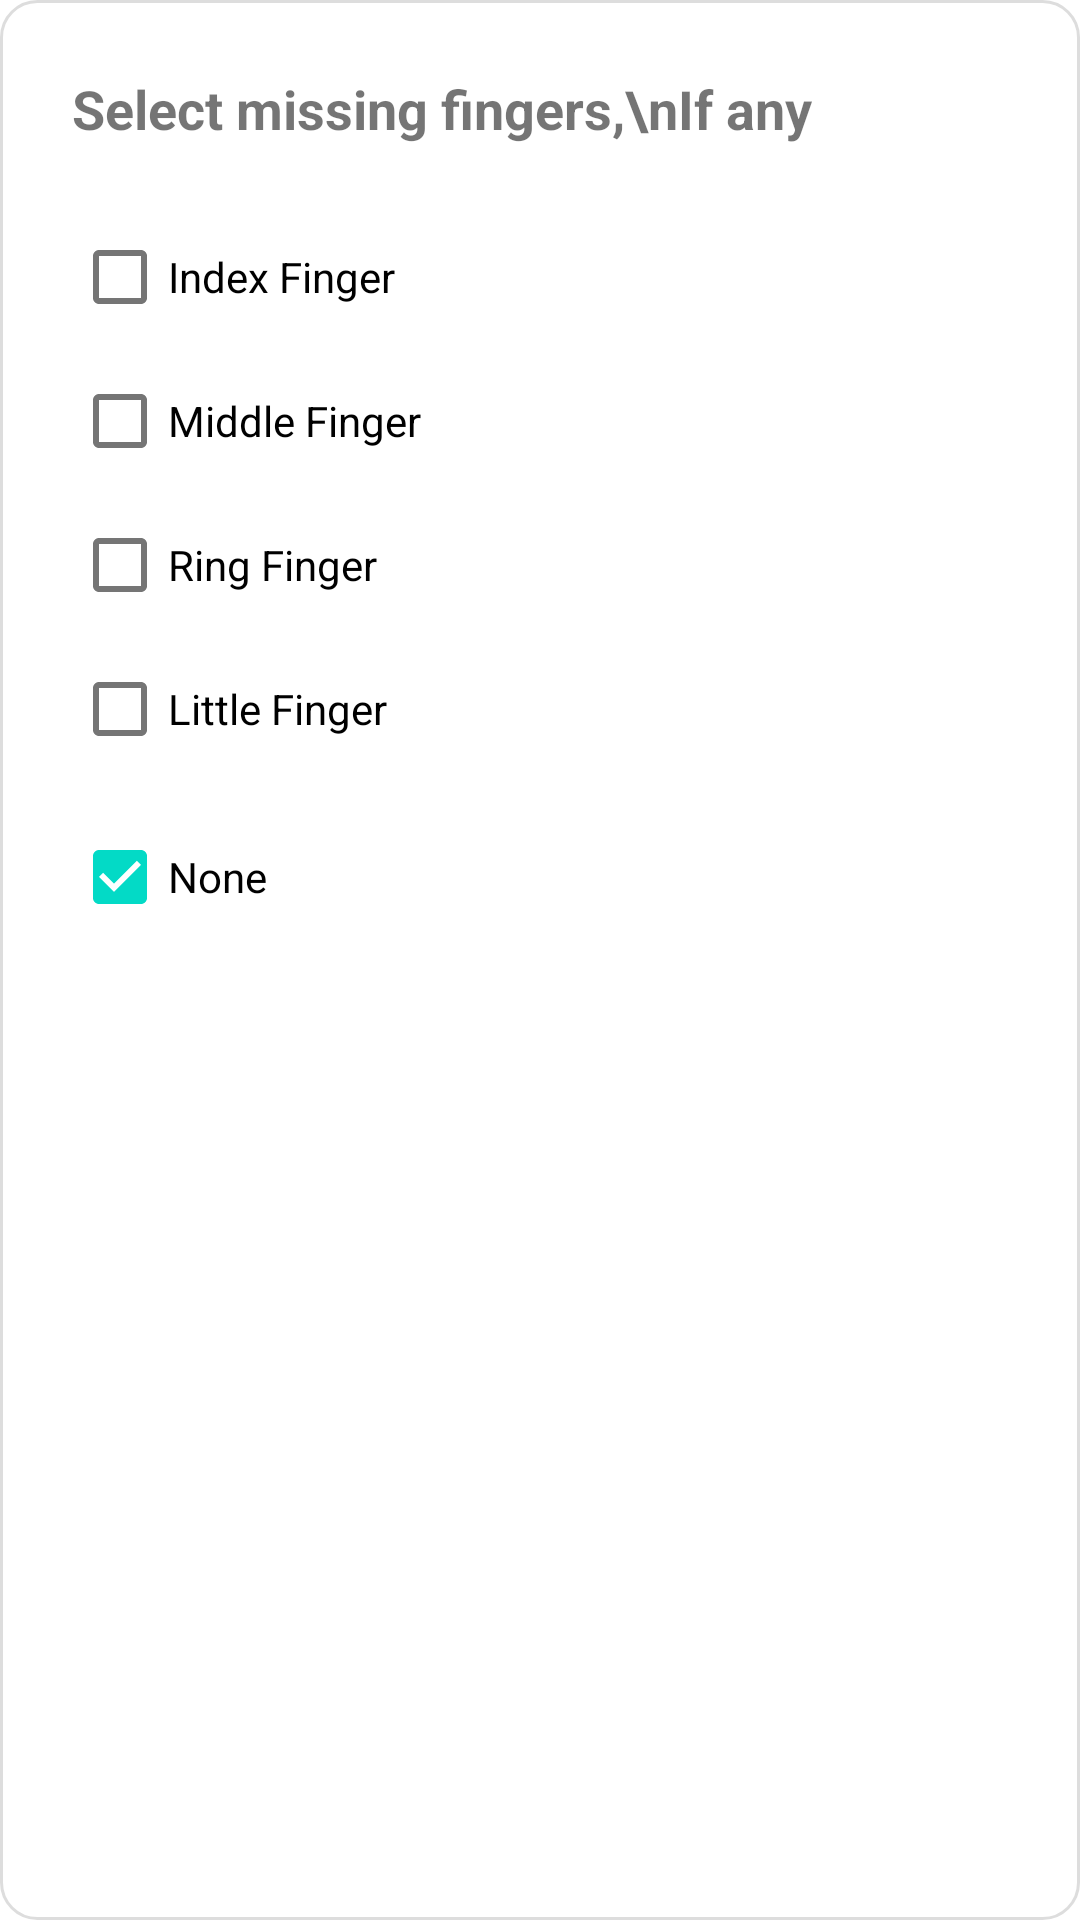

Write the Android layout XML for this screen, with the resource values it uses.
<!-- AndroidManifest.xml: fallback theme Theme.MaterialComponents.DayNight.NoActionBar -->
<!-- res/layout/missing_fingers.xml -->
<LinearLayout xmlns:android="http://schemas.android.com/apk/res/android"
    android:orientation="vertical"
    android:padding="24dp"
    android:layout_width="match_parent"
    android:layout_height="wrap_content"
    android:background="@drawable/round_white_card">

    <TextView
        android:layout_width="wrap_content"
        android:layout_height="wrap_content"
        android:text="Select missing fingers,\nIf any"
        android:textSize="18sp"
        android:textStyle="bold"
        android:layout_gravity="start"
        android:layout_marginBottom="20dp" />

    <CheckBox
        android:id="@+id/checkbox_index"
        android:layout_width="wrap_content"
        android:layout_height="wrap_content"
        android:text="Index Finger"/>

    <CheckBox
        android:id="@+id/checkbox_middle"
        android:layout_width="wrap_content"
        android:layout_height="wrap_content"
        android:text="Middle Finger"/>

    <CheckBox
        android:id="@+id/checkbox_ring"
        android:layout_width="wrap_content"
        android:layout_height="wrap_content"
        android:text="Ring Finger"/>

    <CheckBox
        android:id="@+id/checkbox_little"
        android:layout_width="wrap_content"
        android:layout_height="wrap_content"
        android:text="Little Finger"/>

    <View
        android:layout_width="match_parent"
        android:layout_height="8dp" />

    <CheckBox
        android:id="@+id/checkbox_none"
        android:layout_width="wrap_content"
        android:layout_height="wrap_content"
        android:text="None"
        android:checked="true" />

    <Button
        android:id="@+id/next_bt"
        android:layout_width="100dp"
        android:layout_height="50dp"
        android:layout_gravity="center"
        android:background="@drawable/next"
        android:gravity="center"></Button>
</LinearLayout>
<!-- resources referenced by this layout -->
<resources>
  <!-- drawable round_white_card (drawable) -->
  <shape xmlns:android="http://schemas.android.com/apk/res/android"
      android:shape="rectangle">
  
      <solid android:color="@android:color/white" />
  
      <corners android:radius="12dp" />
  
      <padding
          android:bottom="8dp"
          android:left="8dp"
          android:right="8dp"
          android:top="8dp" />
  
      <stroke
          android:width="1dp"
          android:color="#DDDDDD" />
  </shape>
</resources>
